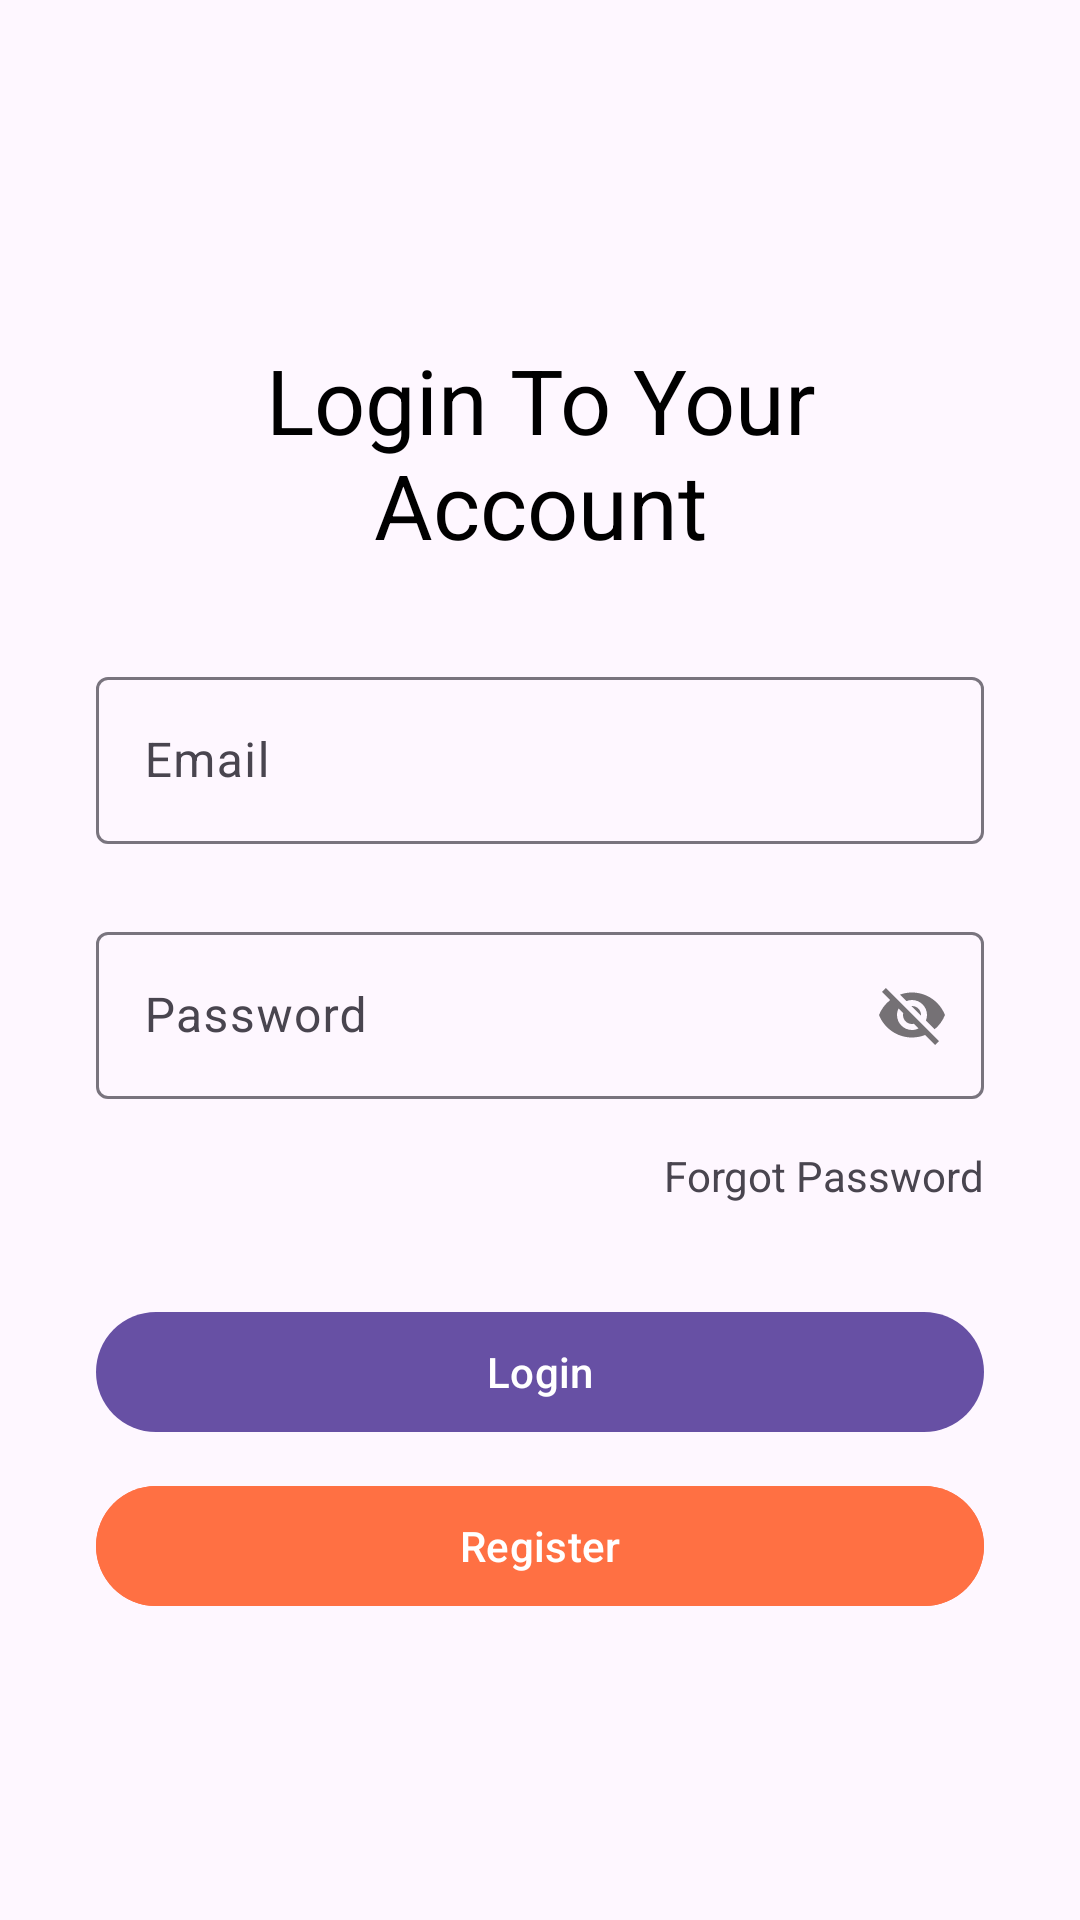

Produce the Android XML layout that renders to this screen, including the resource entries it uses.
<!-- AndroidManifest.xml: application theme Theme.Binarchallengech5 -->
<!-- res/layout/activity_login.xml -->
<?xml version="1.0" encoding="utf-8"?>
<androidx.constraintlayout.widget.ConstraintLayout xmlns:android="http://schemas.android.com/apk/res/android"
    xmlns:app="http://schemas.android.com/apk/res-auto"
    xmlns:tools="http://schemas.android.com/tools"
    android:layout_width="match_parent"
    android:layout_height="match_parent"
    tools:context=".LoginActivity">

    <com.google.android.material.textview.MaterialTextView
        android:id="@+id/tvLogin"
        android:layout_width="0dp"
        android:layout_height="wrap_content"
        android:layout_marginStart="32dp"
        android:layout_marginEnd="32dp"
        android:gravity="center_horizontal"
        android:text="@string/login_text"
        android:textColor="@color/black"
        android:textSize="30sp"
        app:layout_constraintBottom_toBottomOf="parent"
        app:layout_constraintEnd_toEndOf="parent"
        app:layout_constraintStart_toStartOf="parent"
        app:layout_constraintTop_toTopOf="parent"
        app:layout_constraintVertical_bias="0.20" />

    <com.google.android.material.textfield.TextInputLayout
        android:id="@+id/tilUsername"
        android:layout_width="0dp"
        android:layout_height="wrap_content"
        android:layout_marginTop="32dp"
        app:layout_constraintEnd_toEndOf="@+id/tvLogin"
        app:layout_constraintStart_toStartOf="@+id/tvLogin"
        app:layout_constraintTop_toBottomOf="@+id/tvLogin">

        <com.google.android.material.textfield.TextInputEditText
            android:id="@+id/etUsername"
            android:layout_width="match_parent"
            android:layout_height="wrap_content"
            android:hint="@string/email_hint"
            android:inputType="textEmailAddress" />

    </com.google.android.material.textfield.TextInputLayout>

    <com.google.android.material.textfield.TextInputLayout
        android:id="@+id/tilPassword"
        android:layout_width="0dp"
        android:layout_height="wrap_content"
        android:layout_marginTop="24dp"
        app:passwordToggleEnabled="true"
        app:layout_constraintEnd_toEndOf="@+id/tvLogin"
        app:layout_constraintStart_toStartOf="@+id/tvLogin"
        app:layout_constraintTop_toBottomOf="@+id/tilUsername">

        <com.google.android.material.textfield.TextInputEditText
            android:id="@+id/etPassword"
            android:layout_width="match_parent"
            android:layout_height="wrap_content"
            android:hint="@string/password_hint"
            android:inputType="textNoSuggestions" />

    </com.google.android.material.textfield.TextInputLayout>

    <com.google.android.material.textview.MaterialTextView
        android:id="@+id/tvForgotPassword"
        android:layout_width="wrap_content"
        android:layout_height="wrap_content"
        android:layout_marginTop="16dp"
        android:text="@string/forgot_password_hint"
        app:layout_constraintEnd_toEndOf="@+id/tilPassword"
        app:layout_constraintTop_toBottomOf="@+id/tilPassword" />

    <com.google.android.material.button.MaterialButton
        android:id="@+id/btnLogin"
        android:layout_width="0dp"
        android:layout_height="wrap_content"
        android:layout_marginTop="32dp"
        android:text="@string/login_button_text"
        app:layout_constraintEnd_toEndOf="@+id/tvForgotPassword"
        app:layout_constraintStart_toStartOf="@+id/tilPassword"
        app:layout_constraintTop_toBottomOf="@+id/tvForgotPassword" />

    <com.google.android.material.button.MaterialButton
        android:id="@+id/btnRegister"
        android:layout_width="0dp"
        android:layout_height="wrap_content"
        android:layout_marginTop="10dp"
        android:backgroundTint="#FF7043"
        android:text="@string/register_hint"
        android:textColor="@color/white"
        app:layout_constraintEnd_toEndOf="@+id/btnLogin"
        app:layout_constraintStart_toStartOf="@+id/btnLogin"
        app:layout_constraintTop_toBottomOf="@+id/btnLogin" />

</androidx.constraintlayout.widget.ConstraintLayout>
<!-- resources referenced by this layout -->
<resources>
  <string name="email_hint">Email</string>
  <string name="forgot_password_hint">Forgot Password</string>
  <string name="login_button_text">Login</string>
  <string name="login_text">Login To Your Account</string>
  <string name="password_hint">Password</string>
  <string name="register_hint">Register</string>
  <style name="Theme.Binarchallengech5" parent="Base.Theme.Binarchallengech5" />
  <style name="Base.Theme.Binarchallengech5" parent="Theme.Material3.DayNight.NoActionBar">
          
          
      </style>
  <!-- not gathered from this repository: default colours our renderer supplied (Android Studio template values) -->
  <color name="black">#FF000000</color>
  <color name="white">#FFFFFFFF</color>
</resources>
